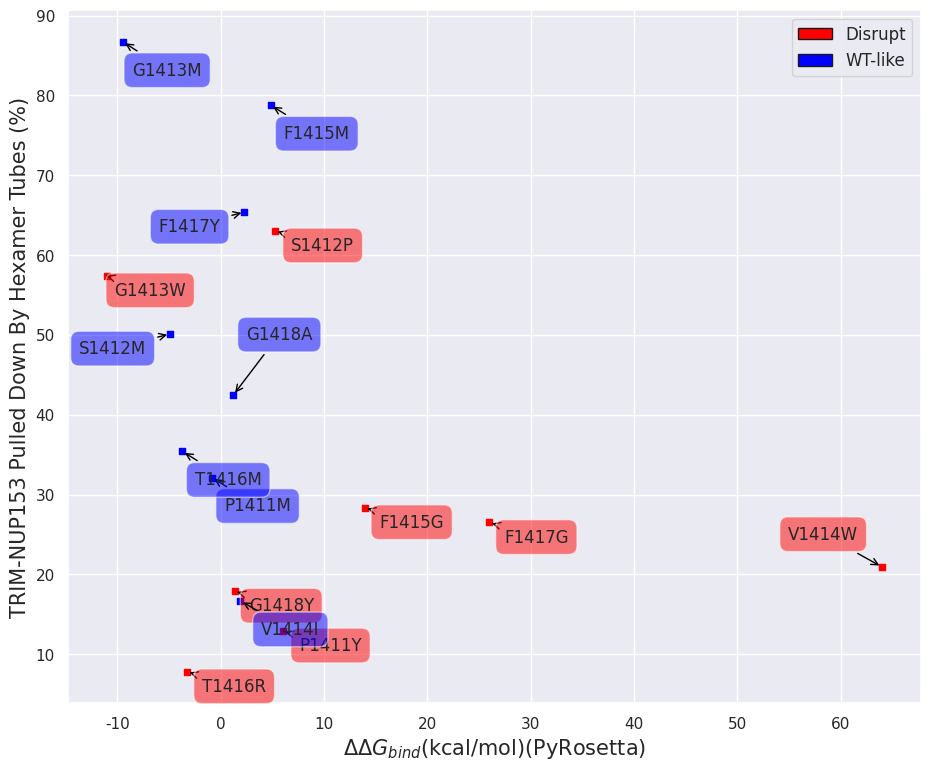

Python code for this plot:
# -*- coding: utf-8 -*-
"""
Created on Mon Jun 29 19:28:49 2020
[redacted]
"""
import math
import numpy as np
from scipy.stats import reciprocal
import matplotlib.pyplot as plt
import pylab
from itertools import groupby
from statistics import mean
from numpy import array
from scipy import stats
import seaborn as sns
import matplotlib.patches as mpatches
from scipy.optimize import curve_fit
from scipy import optimize
from matplotlib.patches import Rectangle
sns.set(style="darkgrid")

def main():
    N_Disrupt=['P1411Y','S1412P','G1413W','V1414W','F1415G','T1416R','F1417G','G1418Y']
    abs_pull_Disrupt=[12.92623273,63.03431965,57.41375282,20.94936705,28.36939488,7.80929512,26.50416747,17.91404869]
    norm_Disrupt=[68.03,66.10666667,69.22333333,88.17666667,79.22333333,86.15666667,85.52666667,97.84333333]
    FoldX_Disrupt=[3.2913,1.413089,0.5442,15.19362,2.597332,0.420218,5.577509,7.891621]
    PyRosetta_Disrupt=[5.99,5.25,-11.02,63.97,13.94,-3.26,26,1.35]
    #abs_pull_STD_Disrupt=[1.244027731,13.58501793,2.228851851,4.047497257,7.295335752,1.548340544,4.206524208,1.719815875]
    #norm_STD_Disrupt=[6.541197648,0.634052224,1.737821113,0.76534669,3.16550505,3.066815214,1.9782877,5.256160407]
    #PyRosetta_STD_Disrupt=[8.388365057,0.699480214,1.239545757,1.335208565,0.084965211,0.074800936,4.54747E-13,0.989563266]
     
    N_WT_like=['P1411M','S1412M','G1413M','V1414I','F1415M','T1416M','F1417Y','G1418A']
    abs_pull_WT_like=[32.13517882,50.11425081,86.71913347,16.68319625,78.7695472,35.41003671,65.38334736,42.47824555]
    norm_WT_like=[67.88333333,64.06,60.7275,63.87333333,52.00666667,86.8,77.86333333,78.97333333]
    FoldX_WT_like=[-0.083443,-0.587499,-0.757159,0.260271,0.173853,-2.097057,0.937911,1.725118]
    PyRosetta_WT_like=[-0.86,-4.92,-9.48,1.9,4.83,-3.71,2.26,1.22]
    #abs_pull_STD_WT_like=[5.752280338,3.952587819,3.73243577,1.138767368,7.174193557,3.604793824,5.527576359,6.839764109]
    #norm_STD_WT_like=[3.455250433,1.586001261,1.736726447,10.98593748,3.520845858,4.940573516,1.391889204,2.528824936]
    #PyRosetta_STD_WT_like=[1.759526505,0.038854231,0.72482474,0.678602571,0.008076588,0.09515279,0.005933668,3.088324032]

    fig = plt.figure(num=None, figsize=(11, 9),facecolor='w', edgecolor='k')   
    ax = fig.add_subplot(111)
    ax.set_xlabel("$\Delta\Delta$$G_{bind}$(kcal/mol)(PyRosetta)", size=15)
    #ax.set_ylabel("$\Delta\Delta$$G_{bind}$(kcal/mol)(FoldX)", size=15)
    ax.set_ylabel("TRIM-NUP153 Pulled Down By Hexamer Tubes (%)", size=15)
    #ax.set_ylabel("GFP+ Cells Resulting From TRIM Restriction(%)", size=15)
    ax.scatter(PyRosetta_Disrupt, abs_pull_Disrupt, c='red', marker='s', s=25)
    ax.scatter(PyRosetta_WT_like, abs_pull_WT_like, c='blue', marker='s', s=25)
    #ax.errorbar(PyRosetta_Disrupt, norm_Disrupt, xerr=PyRosetta_STD_Disrupt, yerr=norm_STD_Disrupt, color='black', capsize=6, linestyle = '')
    #ax.errorbar(PyRosetta_WT_like, norm_WT_like, xerr=PyRosetta_STD_WT_like, yerr=norm_STD_WT_like, color='black', capsize=6, linestyle = '')

    '''
    for x, y, n in zip(PyRosetta_Disrupt, norm_Disrupt, N_Disrupt):
        if n=='V1414W' or n=='G1413W':
            plt.annotate(n, xy=(x,y), xytext=(-17, 17),
                     textcoords='offset points',
                     ha="right", va='bottom',
                     bbox=dict(boxstyle='round,pad=0.5',
                               fc='red', alpha=0.5),
                               arrowprops=dict(arrowstyle = '->',connectionstyle='arc3,rad=0',color='black'))
        else:
            plt.annotate(n, xy=(x,y), xytext=(57, -17),
                     textcoords='offset points',
                     ha="right", va='bottom',
                     bbox=dict(boxstyle='round,pad=0.5',
                               fc='red', alpha=0.5),
                               arrowprops=dict(arrowstyle = '->',connectionstyle='arc3,rad=0',color='black'))
    
    for x, y, n in zip(PyRosetta_WT_like, norm_WT_like, N_WT_like):
        if n=='T1416M' or n=='P1411M':
            plt.annotate(n, xy=(x,y), xytext=(57, 37),
                     textcoords='offset points',
                     ha="right", va='bottom',
                     bbox=dict(boxstyle='round,pad=0.5',
                               fc='blue', alpha=0.5),
                               arrowprops=dict(arrowstyle = '->',connectionstyle='arc3,rad=0',color='black'))
        elif n=='F1417Y' or n=='S1412M' or n=='G1413M':
            plt.annotate(n, xy=(x,y), xytext=(-17, -17),
                     textcoords='offset points',
                     ha="right", va='bottom',
                     bbox=dict(boxstyle='round,pad=0.5',
                               fc='blue', alpha=0.5),
                               arrowprops=dict(arrowstyle = '->',connectionstyle='arc3,rad=0',color='black'))
        else:
            plt.annotate(n, xy=(x,y), xytext=(57, -27),
                     textcoords='offset points',
                     ha="right", va='bottom',
                     bbox=dict(boxstyle='round,pad=0.5',
                               fc='blue', alpha=0.5),
                               arrowprops=dict(arrowstyle = '->',connectionstyle='arc3,rad=0',color='black'))
    '''
    
    for x, y, n in zip(PyRosetta_Disrupt, abs_pull_Disrupt, N_Disrupt):
        if n=='V1414W':
            plt.annotate(n, xy=(x,y), xytext=(-17, 17),
                     textcoords='offset points',
                     ha="right", va='bottom',
                     bbox=dict(boxstyle='round,pad=0.5',
                               fc='red', alpha=0.5),
                               arrowprops=dict(arrowstyle = '->',connectionstyle='arc3,rad=0',color='black'))
        else:
            plt.annotate(n, xy=(x,y), xytext=(57, -17),
                     textcoords='offset points',
                     ha="right", va='bottom',
                     bbox=dict(boxstyle='round,pad=0.5',
                               fc='red', alpha=0.5),
                               arrowprops=dict(arrowstyle = '->',connectionstyle='arc3,rad=0',color='black'))

    for x, y, n in zip(PyRosetta_WT_like, abs_pull_WT_like, N_WT_like):
        if n=='G1418A':
            plt.annotate(n, xy=(x,y), xytext=(57, 37),
                     textcoords='offset points',
                     ha="right", va='bottom',
                     bbox=dict(boxstyle='round,pad=0.5',
                               fc='blue', alpha=0.5),
                               arrowprops=dict(arrowstyle = '->',connectionstyle='arc3,rad=0',color='black'))
        elif n=='F1417Y' or n=='S1412M':
            plt.annotate(n, xy=(x,y), xytext=(-17, -17),
                     textcoords='offset points',
                     ha="right", va='bottom',
                     bbox=dict(boxstyle='round,pad=0.5',
                               fc='blue', alpha=0.5),
                               arrowprops=dict(arrowstyle = '->',connectionstyle='arc3,rad=0',color='black'))
        else:
            plt.annotate(n, xy=(x,y), xytext=(57, -27),
                     textcoords='offset points',
                     ha="right", va='bottom',
                     bbox=dict(boxstyle='round,pad=0.5',
                               fc='blue', alpha=0.5),
                               arrowprops=dict(arrowstyle = '->',connectionstyle='arc3,rad=0',color='black'))
    
    '''
    for x, y, n in zip(PyRosetta_Disrupt, FoldX_Disrupt, N_Disrupt):
        plt.annotate(n, xy=(x,y), xytext=(57, 37),
                     textcoords='offset points',
                     ha="right", va='bottom',
                     bbox=dict(boxstyle='round,pad=0.5',
                               fc='red', alpha=0.5),
                               arrowprops=dict(arrowstyle = '->',connectionstyle='arc3,rad=0',color='black'))
    for x, y, n in zip(PyRosetta_WT_like, FoldX_WT_like, N_WT_like):
        plt.annotate(n, xy=(x,y), xytext=(57, 37),
                     textcoords='offset points',
                     ha="right", va='bottom',
                     bbox=dict(boxstyle='round,pad=0.5',
                               fc='blue', alpha=0.5),
                               arrowprops=dict(arrowstyle = '->',connectionstyle='arc3,rad=0',color='black'))
    '''
    handles = [Rectangle((0,0),1,1,color=c,ec="k") for c in ['red','blue']]
    labels= ['Disrupt', 'WT-like']
    plt.legend(handles, labels,prop={'size': 12})           
main()